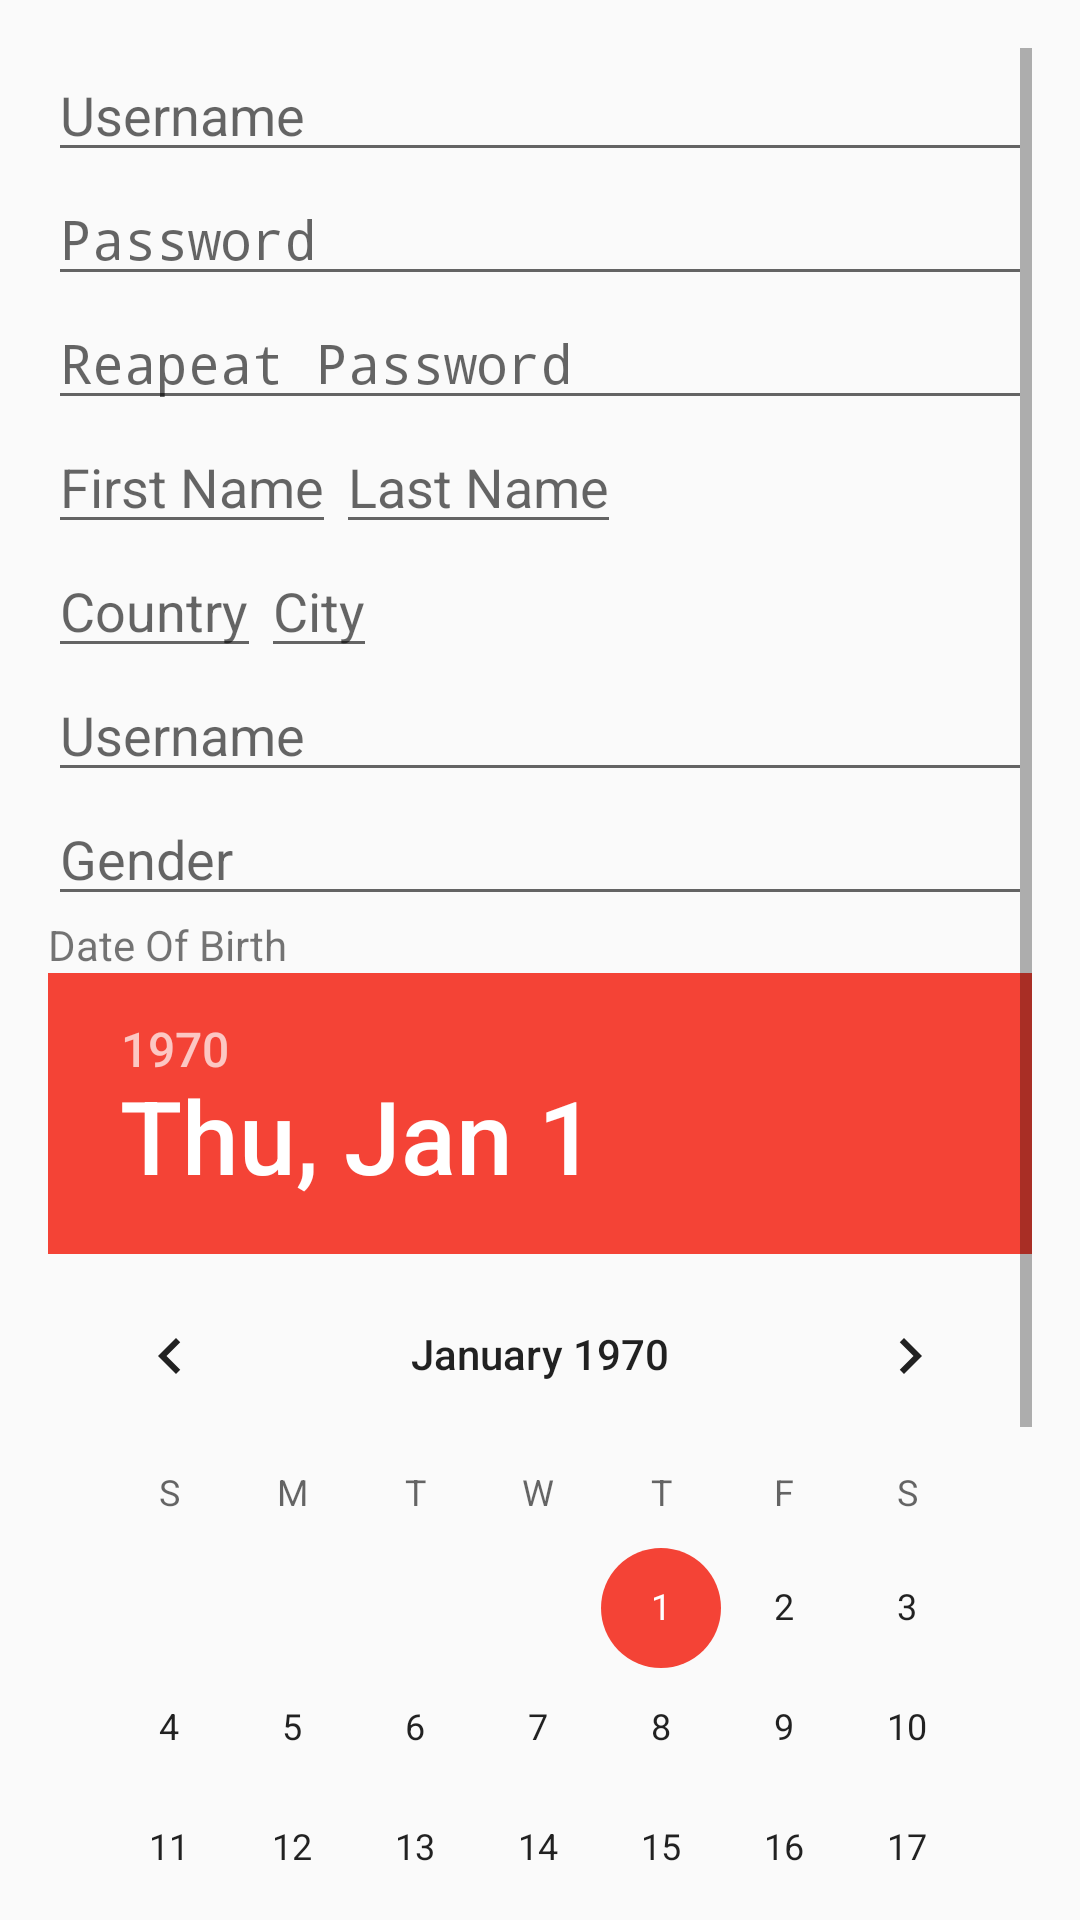

This screen was rendered from an Android layout file. Write that file and the resources it references.
<!-- AndroidManifest.xml: application theme AppTheme -->
<!-- res/layout/activity_registeration.xml -->
<LinearLayout xmlns:android="http://schemas.android.com/apk/res/android"
    xmlns:tools="http://schemas.android.com/tools" android:layout_width="match_parent"
    android:layout_height="match_parent" android:gravity="center_horizontal"
    android:orientation="vertical" android:paddingBottom="@dimen/activity_vertical_margin"
    android:paddingLeft="@dimen/activity_horizontal_margin"
    android:paddingRight="@dimen/activity_horizontal_margin"
    android:paddingTop="@dimen/activity_vertical_margin" >

    
    <ProgressBar android:id="@+id/reg_progress" style="?android:attr/progressBarStyleLarge"
        android:layout_width="wrap_content" android:layout_height="wrap_content"
        android:layout_marginBottom="8dp" android:visibility="gone" />

    <ScrollView android:id="@+id/reg_form" android:layout_width="match_parent"
        android:layout_height="wrap_content">

        <LinearLayout android:id="@+id/reg_lin_form" android:layout_width="match_parent"
            android:layout_height="wrap_content" android:orientation="vertical">



            <AutoCompleteTextView android:id="@+id/reg_email" android:layout_width="match_parent"
                android:layout_height="wrap_content" android:hint="@string/prompt_email"
                android:inputType="textEmailAddress" android:maxLines="1"
                android:singleLine="true" />

            <EditText android:id="@+id/reg_password" android:layout_width="match_parent"
                android:layout_height="wrap_content" android:hint="@string/prompt_password"
                android:inputType="textPassword"
                android:maxLines="1" android:singleLine="true" />
            <EditText android:id="@+id/reg_rep_password" android:layout_width="match_parent"
                android:layout_height="wrap_content" android:hint="@string/prompt_rep_password"
                android:inputType="textPassword"
                android:maxLines="1" android:singleLine="true" />
            <LinearLayout
                android:layout_width="match_parent"
                android:layout_height="wrap_content"
                android:orientation="horizontal">
                <EditText
                    android:layout_width="wrap_content"
                    android:layout_height="wrap_content"
                    android:hint="First Name"
                    android:id="@+id/reg_first_name"/>
                <EditText
                    android:layout_width="wrap_content"
                    android:layout_height="wrap_content"
                    android:hint="Last Name"
                    android:id="@+id/reg_last_name"/>
            </LinearLayout>

        <LinearLayout
            android:layout_width="match_parent"
            android:layout_height="wrap_content"
            android:orientation="horizontal">
            <EditText
                android:layout_width="wrap_content"
                android:layout_height="wrap_content"
                android:hint="Country"
                android:id="@+id/reg_country"/>
            <EditText
                android:layout_width="wrap_content"
                android:layout_height="wrap_content"
                android:hint="City"
                android:id="@+id/reg_city"/>
            </LinearLayout>
            <EditText
                android:layout_width="match_parent"
                android:layout_height="wrap_content"
                android:hint="Username"
                android:id="@+id/reg_username"/>
            <EditText
                android:layout_width="match_parent"
                android:layout_height="wrap_content"
                android:hint="Gender"
                android:id="@+id/reg_gender"/>
            <TextView
                android:layout_width="match_parent"
                android:layout_height="wrap_content"
                android:text="Date Of Birth"/>
            <DatePicker
                android:layout_width="match_parent"
                android:layout_height="wrap_content"
                android:id="@+id/reg_dob"
                android:calendarViewShown="false"></DatePicker>

            <Button android:id="@+id/register" style="?android:textAppearanceSmall"
                android:onClick="registerBtnOnclick"
                android:layout_width="match_parent" android:layout_height="wrap_content"
                android:layout_marginTop="16dp" android:text="@string/action_register"
                android:textStyle="bold" />
        </LinearLayout>
    </ScrollView>







</LinearLayout>
<!-- resources referenced by this layout -->
<resources>
  <dimen name="activity_horizontal_margin">16dp</dimen>
  <dimen name="activity_vertical_margin">16dp</dimen>
  <string name="action_register">Register</string>
  <string name="prompt_email">Email</string>
  <string name="prompt_password">Password</string>
  <string name="prompt_rep_password">Reapeat Password</string>
  <style name="AppTheme" parent="Theme.AppCompat.Light.DarkActionBar">
          
          <item name="colorPrimary">@color/colorPrimary</item>
          <item name="colorPrimaryDark">@color/colorPrimaryDark</item>
          <item name="colorAccent">@color/colorAccent</item>
          
      </style>
  <color name="colorPrimary">#5856d6</color>
  <color name="colorPrimaryDark">#263238</color>
  <color name="colorAccent">#F44336</color>
</resources>
